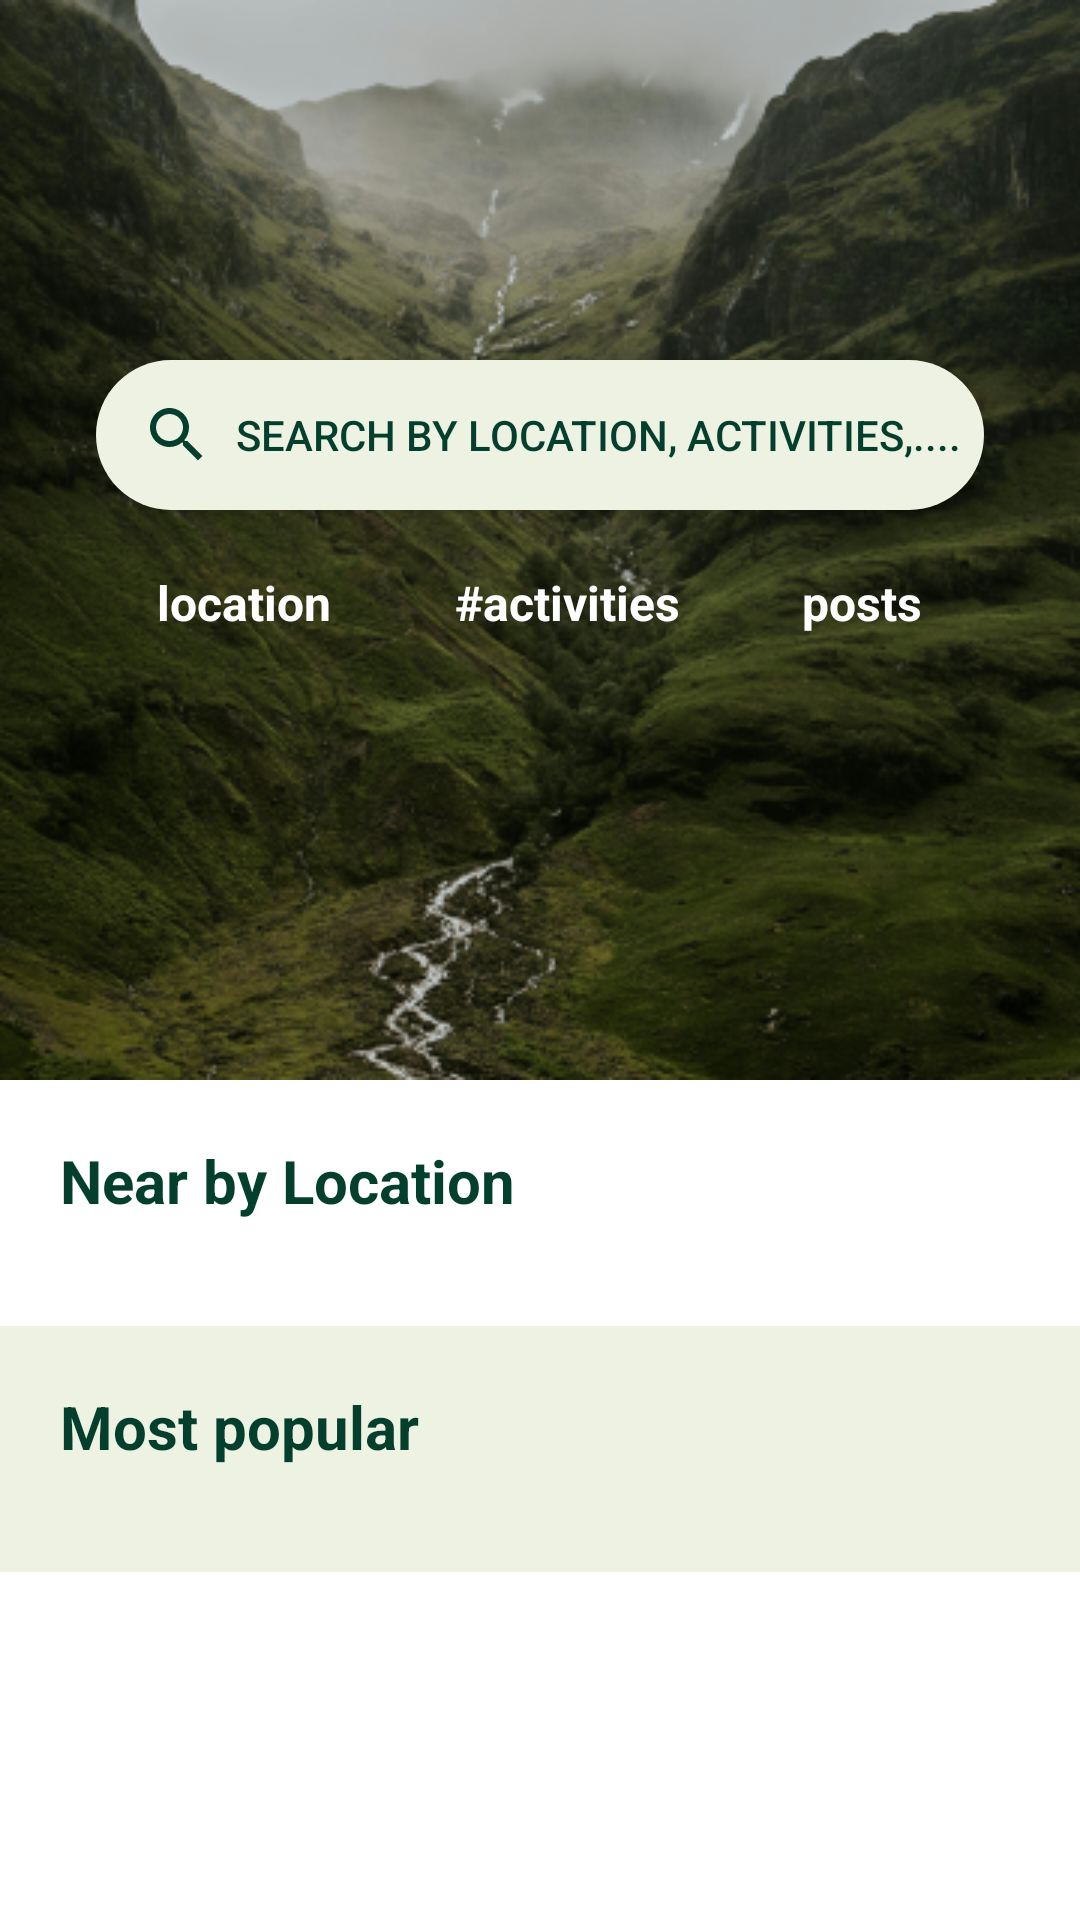

The Android layout XML behind this screen, and the referenced resources:
<!-- AndroidManifest.xml: application theme AppTheme -->
<!-- res/layout/fragment_home.xml -->
<?xml version="1.0" encoding="utf-8"?>
<androidx.constraintlayout.widget.ConstraintLayout xmlns:android="http://schemas.android.com/apk/res/android"
    xmlns:app="http://schemas.android.com/apk/res-auto"
    xmlns:tools="http://schemas.android.com/tools"
    android:layout_width="match_parent"
    android:layout_height="match_parent"
    tools:context=".ui.home.HomeFragment">

    <ScrollView
        android:layout_width="match_parent"
        android:layout_height="match_parent"
        app:layout_constraintBottom_toBottomOf="parent"
        app:layout_constraintEnd_toEndOf="parent"
        app:layout_constraintStart_toStartOf="parent"
        app:layout_constraintTop_toTopOf="parent" >

        <androidx.constraintlayout.widget.ConstraintLayout
            android:layout_width="match_parent"
            android:layout_height="wrap_content">

            <FrameLayout
                android:id="@+id/searchArea"
                android:layout_width="0dp"
                android:layout_height="360dp"
                android:background="@drawable/search_background"
                app:layout_constraintBottom_toBottomOf="parent"
                app:layout_constraintEnd_toEndOf="parent"
                app:layout_constraintStart_toStartOf="parent"
                app:layout_constraintTop_toTopOf="parent"
                app:layout_constraintVertical_bias="0.0"
                tools:visibility="visible">

                <LinearLayout
                    android:id="@+id/search"
                    android:layout_width="match_parent"
                    android:layout_height="match_parent"
                    android:orientation="vertical"
                    app:layout_constraintBottom_toBottomOf="parent"
                    app:layout_constraintEnd_toEndOf="parent"
                    app:layout_constraintStart_toStartOf="parent"
                    app:layout_constraintTop_toTopOf="parent">

                    <androidx.appcompat.widget.AppCompatButton
                        android:id="@+id/search_bar"
                        android:layout_width="match_parent"
                        android:layout_height="50dp"
                        android:layout_marginStart="32dp"
                        android:layout_marginTop="120dp"
                        android:layout_marginEnd="32dp"

                        android:background="@drawable/search_bar"
                        android:drawableStart="@drawable/ic_search_green_24dp"
                        android:paddingLeft="15dp"

                        android:text="@string/search_instruction"
                        android:textColor="@color/primaryGreen"
                        app:layout_constraintBottom_toBottomOf="parent"
                        app:layout_constraintEnd_toEndOf="parent"
                        app:layout_constraintStart_toStartOf="parent"
                        app:layout_constraintTop_toTopOf="parent" />

                    <LinearLayout
                        android:id="@+id/search_filters"
                        android:layout_width="match_parent"
                        android:layout_height="wrap_content"
                        android:layout_marginStart="32dp"
                        android:layout_marginTop="20dp"
                        android:layout_marginEnd="32dp"
                        android:orientation="horizontal">

                        <TextView
                            android:id="@+id/location"
                            android:layout_width="wrap_content"
                            android:layout_height="wrap_content"
                            android:layout_weight="1"
                            android:gravity="center"
                            android:text="@string/location"
                            android:textColor="@android:color/white"
                            android:textSize="16dp"
                            android:textStyle="bold" />

                        <TextView
                            android:id="@+id/activities"
                            android:layout_width="wrap_content"
                            android:layout_height="wrap_content"
                            android:layout_weight="1"
                            android:gravity="center"
                            android:text="@string/activities"
                            android:textColor="@android:color/white"
                            android:textSize="16dp"
                            android:textStyle="bold" />

                        <TextView
                            android:id="@+id/posts"
                            android:layout_width="wrap_content"
                            android:layout_height="wrap_content"
                            android:layout_weight="1"
                            android:gravity="center"
                            android:text="@string/posts"
                            android:textColor="@android:color/white"
                            android:textSize="16dp"
                            android:textStyle="bold" />
                    </LinearLayout>
                </LinearLayout>

            </FrameLayout>

            <androidx.constraintlayout.widget.ConstraintLayout
                android:id="@+id/recommendByLocation"
                android:layout_width="0dp"
                android:layout_height="wrap_content"
                android:padding="20dp"
                app:layout_constraintBottom_toBottomOf="parent"
                app:layout_constraintEnd_toEndOf="parent"
                app:layout_constraintStart_toStartOf="parent"
                app:layout_constraintTop_toBottomOf="@+id/searchArea"
                app:layout_constraintVertical_bias="0.0">

                <TextView
                    android:id="@+id/titleLocation"
                    android:layout_width="0dp"
                    android:layout_height="wrap_content"

                    android:text="Near by Location"
                    android:textColor="@color/primaryGreen"
                    android:textSize="20sp"
                    android:textStyle="bold"
                    app:layout_constraintBottom_toTopOf="@+id/postListLocation"
                    app:layout_constraintEnd_toEndOf="parent"
                    app:layout_constraintStart_toStartOf="parent"
                    app:layout_constraintTop_toTopOf="parent" />

                <androidx.recyclerview.widget.RecyclerView
                    android:id="@+id/postListLocation"
                    android:layout_width="match_parent"
                    android:layout_height="wrap_content"
                    android:layout_marginTop="15dp"
                    app:layout_constraintBottom_toBottomOf="parent"
                    app:layout_constraintEnd_toEndOf="parent"
                    app:layout_constraintStart_toStartOf="parent"
                    app:layout_constraintTop_toBottomOf="@+id/titleLocation"
                    app:layout_constraintVertical_bias="0.0" />

            </androidx.constraintlayout.widget.ConstraintLayout>

            <androidx.constraintlayout.widget.ConstraintLayout
                android:id="@+id/recommendByPopular"
                android:layout_width="0dp"
                android:layout_height="wrap_content"
                android:background="@color/backgroundGreen"
                android:padding="20dp"
                app:layout_constraintBottom_toBottomOf="parent"
                app:layout_constraintEnd_toEndOf="parent"
                app:layout_constraintStart_toStartOf="parent"
                app:layout_constraintTop_toBottomOf="@+id/recommendByLocation"
                app:layout_constraintVertical_bias="0.0">

                <TextView
                    android:id="@+id/titlePopular"
                    android:layout_width="0dp"
                    android:layout_height="wrap_content"

                    android:text="Most popular"
                    android:textColor="@color/primaryGreen"
                    android:textSize="20sp"
                    android:textStyle="bold"
                    app:layout_constraintBottom_toTopOf="@+id/postListPopular"
                    app:layout_constraintEnd_toEndOf="parent"
                    app:layout_constraintStart_toStartOf="parent"
                    app:layout_constraintTop_toTopOf="parent" />

                <androidx.recyclerview.widget.RecyclerView
                    android:id="@+id/postListPopular"
                    android:layout_width="match_parent"
                    android:layout_height="wrap_content"
                    android:layout_marginTop="15dp"
                    app:layout_constraintBottom_toBottomOf="parent"
                    app:layout_constraintEnd_toEndOf="parent"
                    app:layout_constraintStart_toStartOf="parent"
                    app:layout_constraintTop_toBottomOf="@+id/titlePopular"
                    app:layout_constraintVertical_bias="0.0" />

            </androidx.constraintlayout.widget.ConstraintLayout>
        </androidx.constraintlayout.widget.ConstraintLayout>
    </ScrollView>

</androidx.constraintlayout.widget.ConstraintLayout>
<!-- resources referenced by this layout -->
<resources>
  <color name="backgroundGreen">#EEF2E3</color>
  <color name="primaryGreen">#043F2E</color>
  <!-- drawable ic_search_green_24dp (drawable) -->
  <vector android:height="24dp" android:tint="#043F2E"
      android:viewportHeight="24" android:viewportWidth="24"
      android:width="24dp" xmlns:android="http://schemas.android.com/apk/res/android">
      <path android:fillColor="@android:color/white" android:pathData="M15.5,14h-0.79l-0.28,-0.27C15.41,12.59 16,11.11 16,9.5 16,5.91 13.09,3 9.5,3S3,5.91 3,9.5 5.91,16 9.5,16c1.61,0 3.09,-0.59 4.23,-1.57l0.27,0.28v0.79l5,4.99L20.49,19l-4.99,-5zM9.5,14C7.01,14 5,11.99 5,9.5S7.01,5 9.5,5 14,7.01 14,9.5 11.99,14 9.5,14z"/>
  </vector>
  <!-- drawable search_background: png bitmap (drawable-hdpi, 236072 bytes) -->
  <!-- drawable search_bar (drawable) -->
  <?xml version="1.0" encoding="utf-8"?>
  <selector xmlns:android="http://schemas.android.com/apk/res/android">
      <item>
          <shape android:shape="rectangle">
              <corners android:radius="30dp"/>
              <solid android:color="@color/backgroundGreen"/>
          </shape>
      </item>
  </selector>
  <string name="activities">#activities</string>
  <string name="location">location</string>
  <string name="posts">posts</string>
  <string name="search_instruction">Search by location, activities,....</string>
  <style name="AppTheme" parent="Theme.MaterialComponents.Light.DarkActionBar">
          
          <item name="colorPrimary">@color/primaryGreen</item>
          <item name="colorPrimaryDark">@color/primaryGreen</item>
          <item name="colorAccent">@color/highlightGreen</item>
      </style>
  <color name="highlightGreen">#C7F169</color>
</resources>
